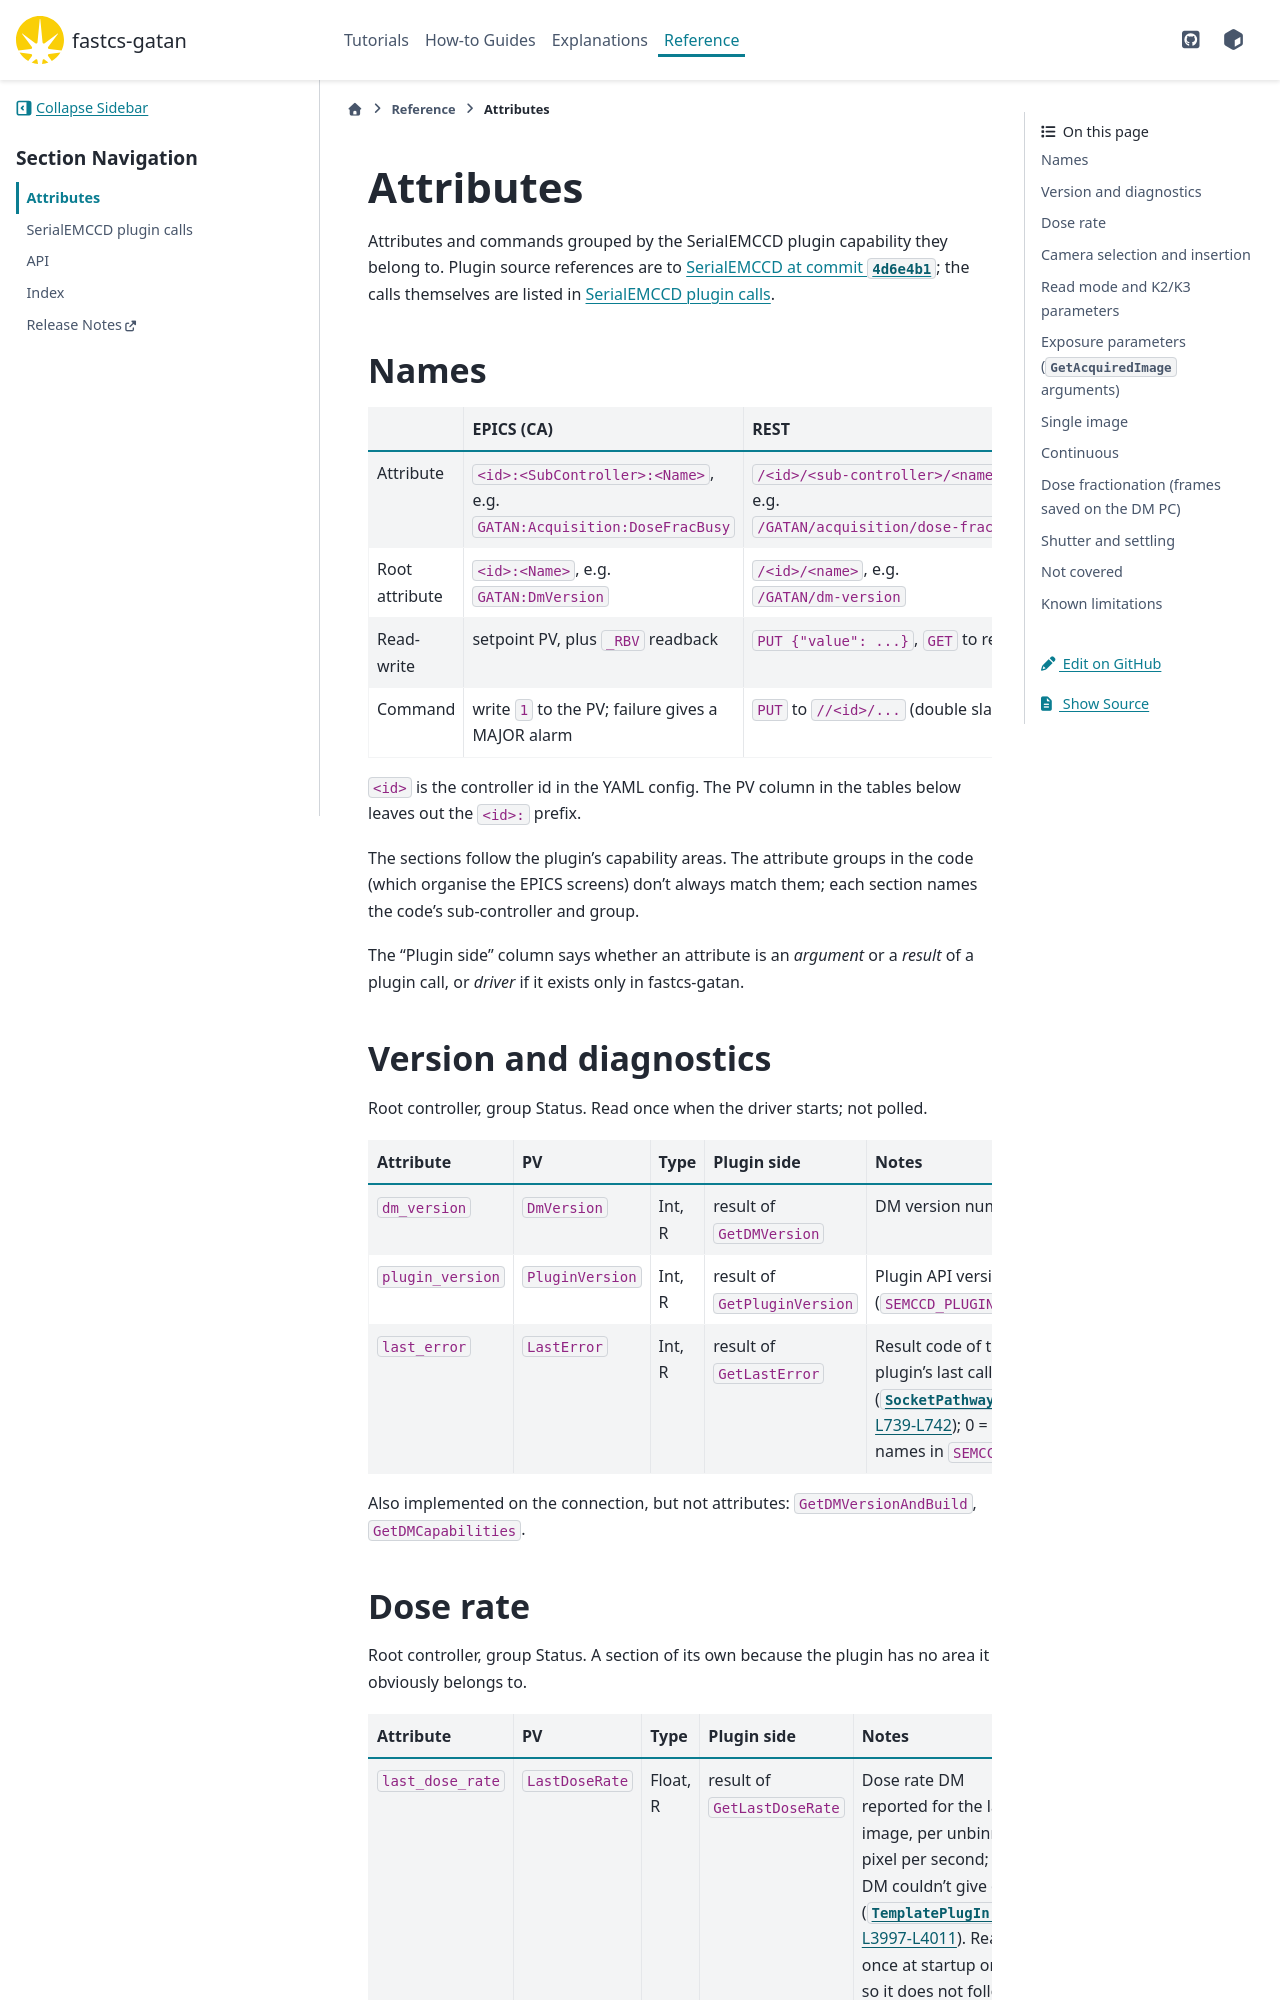

repository: DiamondLightSource/fastcs-gatan · page: 0.0.1/reference/attributes.html · generator: sphinx

# Attributes

Attributes and commands grouped by the SerialEMCCD plugin capability they
belong to. Plugin source references are to
[SerialEMCCD at commit `4d6e4b1`](https://github.com/mastcu/SerialEMCCD/tree/4d6e4b1);
the calls themselves are listed in {doc}`plugin-calls`.

## Names

| | EPICS (CA) | REST |
|---|---|---|
| Attribute | `<id>:<SubController>:<Name>`, e.g. `GATAN:Acquisition:DoseFracBusy` | `/<id>/<sub-controller>/<name>`, e.g. `/GATAN/acquisition/dose-frac-busy` |
| Root attribute | `<id>:<Name>`, e.g. `GATAN:DmVersion` | `/<id>/<name>`, e.g. `/GATAN/dm-version` |
| Read-write | setpoint PV, plus `_RBV` readback | `PUT {"value": ...}`, `GET` to read |
| Command | write `1` to the PV; failure gives a MAJOR alarm | `PUT` to `//<id>/...` (double slash) |

`<id>` is the controller id in the YAML config. The PV column in the
tables below leaves out the `<id>:` prefix.

The sections follow the plugin's capability areas. The attribute groups in
the code (which organise the EPICS screens) don't always match them; each
section names the code's sub-controller and group.

The "Plugin side" column says whether an attribute is an *argument* or a
*result* of a plugin call, or *driver* if it exists only in fastcs-gatan.

## Version and diagnostics

Root controller, group Status. Read once when the driver starts; not polled.

| Attribute | PV | Type | Plugin side | Notes |
|---|---|---|---|---|
| `dm_version` | `DmVersion` | Int, R | result of `GetDMVersion` | DM version number |
| `plugin_version` | `PluginVersion` | Int, R | result of `GetPluginVersion` | Plugin API version (`SEMCCD_PLUGIN_VERSION`) |
| `last_error` | `LastError` | Int, R | result of `GetLastError` | Result code of the plugin's last call ([`SocketPathway.cpp` L739-L742](https://github.com/mastcu/SerialEMCCD/blob/4d6e4b1/SocketPathway.cpp#L739-L742)); 0 = OK, names in `SEMCCD_ERRORS` |

Also implemented on the connection, but not attributes: `GetDMVersionAndBuild`,
`GetDMCapabilities`.

## Dose rate

Root controller, group Status. A section of its own because the plugin
has no area it obviously belongs to.

| Attribute | PV | Type | Plugin side | Notes |
|---|---|---|---|---|
| `last_dose_rate` | `LastDoseRate` | Float, R | result of `GetLastDoseRate` | Dose rate DM reported for the last image, per unbinned pixel per second; 0 if DM couldn't give one ([`TemplatePlugIn.cpp` L3997-L4011](https://github.com/mastcu/SerialEMCCD/blob/4d6e4b1/TemplatePlugIn.cpp#L3997-L4011)). Read once at startup only, so it does not follow later exposures |
